Labelled photos from "split_data", an image-classification folder in sepehrtaji-dev/Laliga_teams_logo_CNN. The possible labels are: Athletic Bilbao, Atletico Madrid, Barcelona, Celta Vigo, Deportivo Alaves, Espanyol, Getafe, Girona, Las Palmas, Leganes, Mallorca, Osasuna, Rayo Vallecano, Real Betis, Real Madrid, Real Sociedad, Real Valladolid, Sevilla, Valencia, Villarreal.

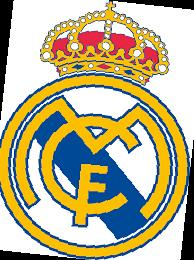
Label: Real Madrid

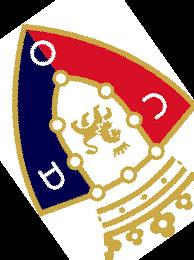
Label: Osasuna

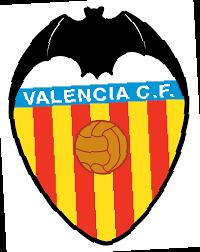
Label: Valencia

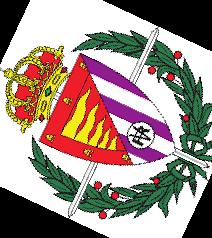
Label: Real Valladolid

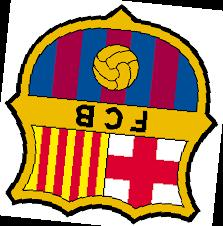
Label: Barcelona

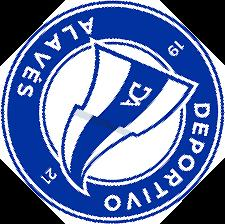
Label: Deportivo Alaves
